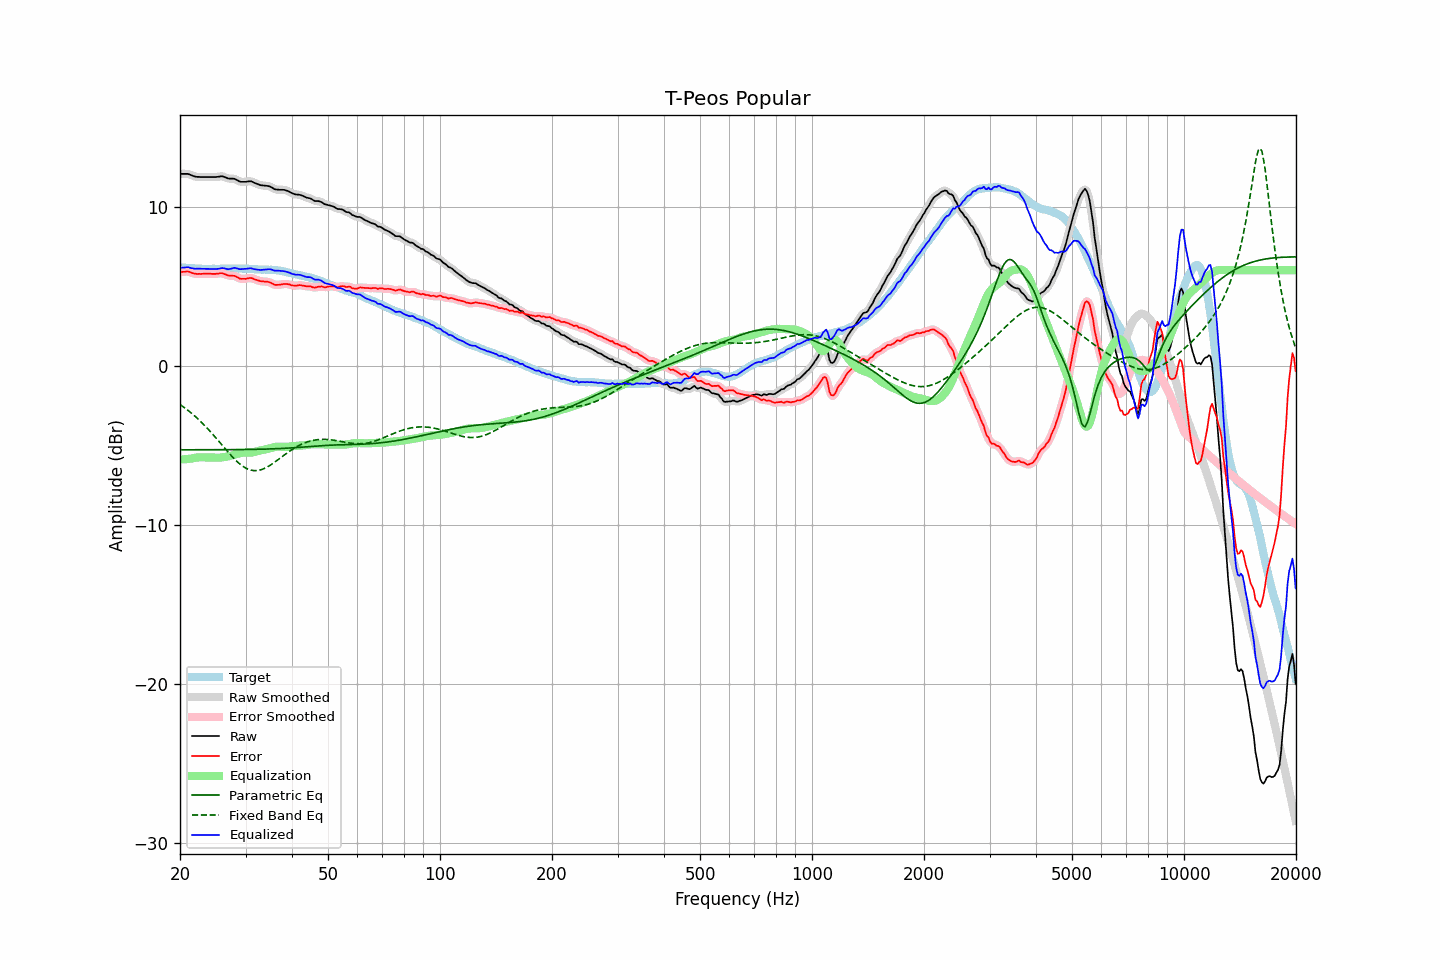

The table this chart was drawn from, first rows:
frequency, raw, error, smoothed, error_smoothed, equalization, parametric_eq, fixed_band_eq, equalized_raw, equalized_smoothed, target
20.00, 12.06, 5.88, 12.05, 5.87, -5.91, -5.29, -2.45, 6.15, 6.14, 6.18
20.20, 12.06, 5.89, 12.06, 5.89, -5.90, -5.29, -2.52, 6.15, 6.16, 6.17
20.40, 12.06, 5.90, 12.06, 5.90, -5.90, -5.29, -2.59, 6.16, 6.17, 6.16
20.61, 12.06, 5.90, 12.06, 5.91, -5.89, -5.29, -2.66, 6.17, 6.17, 6.16
20.81, 12.06, 5.92, 12.06, 5.92, -5.88, -5.29, -2.74, 6.18, 6.18, 6.14
21.02, 12.06, 5.92, 12.05, 5.91, -5.87, -5.29, -2.82, 6.19, 6.18, 6.14
21.23, 12.02, 5.89, 12.02, 5.89, -5.86, -5.29, -2.90, 6.16, 6.16, 6.13
21.44, 11.98, 5.84, 11.98, 5.85, -5.85, -5.29, -2.98, 6.13, 6.13, 6.14
21.66, 11.94, 5.81, 11.94, 5.81, -5.83, -5.29, -3.07, 6.11, 6.11, 6.13
21.87, 11.90, 5.78, 11.90, 5.78, -5.81, -5.29, -3.16, 6.09, 6.10, 6.12
22.09, 11.88, 5.77, 11.88, 5.77, -5.79, -5.29, -3.24, 6.09, 6.09, 6.11
22.31, 11.87, 5.76, 11.87, 5.77, -5.77, -5.29, -3.34, 6.09, 6.09, 6.11
22.54, 11.87, 5.77, 11.86, 5.77, -5.77, -5.29, -3.43, 6.10, 6.10, 6.10
22.76, 11.86, 5.76, 11.86, 5.77, -5.77, -5.29, -3.53, 6.09, 6.09, 6.09
22.99, 11.86, 5.77, 11.86, 5.77, -5.77, -5.29, -3.63, 6.09, 6.09, 6.08
23.22, 11.86, 5.78, 11.86, 5.78, -5.77, -5.29, -3.73, 6.08, 6.08, 6.07
23.45, 11.86, 5.78, 11.86, 5.78, -5.78, -5.29, -3.84, 6.08, 6.08, 6.08
23.69, 11.86, 5.79, 11.86, 5.78, -5.78, -5.29, -3.95, 6.08, 6.08, 6.07
23.92, 11.86, 5.79, 11.86, 5.78, -5.78, -5.29, -4.05, 6.08, 6.08, 6.07
24.16, 11.86, 5.78, 11.86, 5.78, -5.78, -5.29, -4.17, 6.08, 6.08, 6.08
24.40, 11.86, 5.77, 11.86, 5.77, -5.78, -5.29, -4.28, 6.08, 6.08, 6.09
24.65, 11.86, 5.77, 11.86, 5.77, -5.78, -5.29, -4.39, 6.07, 6.07, 6.09
24.89, 11.86, 5.77, 11.86, 5.77, -5.79, -5.29, -4.51, 6.07, 6.07, 6.09
25.14, 11.87, 5.78, 11.87, 5.78, -5.79, -5.29, -4.63, 6.08, 6.08, 6.09
25.39, 11.88, 5.79, 11.88, 5.80, -5.79, -5.29, -4.74, 6.09, 6.09, 6.09
25.65, 11.90, 5.81, 11.90, 5.81, -5.78, -5.29, -4.86, 6.11, 6.11, 6.09
25.91, 11.91, 5.81, 11.90, 5.80, -5.77, -5.29, -4.98, 6.13, 6.13, 6.10
26.16, 11.89, 5.78, 11.88, 5.78, -5.76, -5.29, -5.10, 6.13, 6.12, 6.10
26.43, 11.85, 5.75, 11.85, 5.75, -5.75, -5.29, -5.22, 6.10, 6.10, 6.10
26.69, 11.81, 5.71, 11.81, 5.70, -5.73, -5.29, -5.34, 6.08, 6.08, 6.10
26.96, 11.77, 5.67, 11.78, 5.68, -5.71, -5.29, -5.45, 6.06, 6.07, 6.10
27.23, 11.76, 5.66, 11.76, 5.66, -5.68, -5.29, -5.57, 6.08, 6.08, 6.10
27.50, 11.76, 5.66, 11.76, 5.66, -5.65, -5.29, -5.68, 6.10, 6.11, 6.10
27.77, 11.76, 5.65, 11.76, 5.65, -5.62, -5.29, -5.78, 6.13, 6.13, 6.11
28.05, 11.75, 5.64, 11.73, 5.63, -5.59, -5.28, -5.89, 6.15, 6.14, 6.11
28.33, 11.69, 5.59, 11.69, 5.59, -5.57, -5.28, -5.99, 6.12, 6.13, 6.10
28.62, 11.64, 5.54, 11.64, 5.54, -5.54, -5.28, -6.08, 6.10, 6.10, 6.09
28.90, 11.58, 5.47, 11.59, 5.49, -5.51, -5.28, -6.17, 6.07, 6.08, 6.10
29.19, 11.56, 5.46, 11.56, 5.46, -5.49, -5.28, -6.25, 6.07, 6.07, 6.10
29.48, 11.56, 5.46, 11.55, 5.45, -5.48, -5.28, -6.32, 6.08, 6.07, 6.10
29.78, 11.56, 5.46, 11.56, 5.45, -5.47, -5.28, -6.39, 6.09, 6.08, 6.10
30.08, 11.56, 5.45, 11.56, 5.46, -5.47, -5.28, -6.45, 6.09, 6.09, 6.11
30.38, 11.58, 5.48, 11.58, 5.48, -5.47, -5.27, -6.50, 6.10, 6.10, 6.10
30.68, 11.59, 5.50, 11.59, 5.50, -5.48, -5.27, -6.54, 6.11, 6.11, 6.08
30.99, 11.60, 5.52, 11.58, 5.51, -5.47, -5.27, -6.57, 6.13, 6.11, 6.08
31.30, 11.56, 5.49, 11.56, 5.49, -5.46, -5.27, -6.59, 6.10, 6.10, 6.07
31.61, 11.51, 5.44, 11.52, 5.45, -5.44, -5.27, -6.61, 6.07, 6.08, 6.07
31.93, 11.47, 5.41, 11.47, 5.41, -5.42, -5.27, -6.61, 6.05, 6.05, 6.06
32.24, 11.43, 5.37, 11.42, 5.37, -5.39, -5.26, -6.60, 6.04, 6.04, 6.05
32.57, 11.39, 5.35, 11.39, 5.34, -5.36, -5.26, -6.58, 6.03, 6.03, 6.04
32.89, 11.35, 5.31, 11.36, 5.32, -5.34, -5.26, -6.56, 6.01, 6.02, 6.04
33.22, 11.34, 5.30, 11.34, 5.30, -5.32, -5.26, -6.53, 6.02, 6.02, 6.04
33.55, 11.33, 5.29, 11.33, 5.29, -5.30, -5.25, -6.49, 6.03, 6.03, 6.03
33.89, 11.32, 5.28, 11.32, 5.28, -5.28, -5.25, -6.44, 6.04, 6.04, 6.04
34.23, 11.31, 5.28, 11.31, 5.28, -5.25, -5.25, -6.39, 6.05, 6.05, 6.03
34.57, 11.29, 5.26, 11.29, 5.26, -5.23, -5.24, -6.33, 6.06, 6.06, 6.03
34.92, 11.26, 5.23, 11.25, 5.23, -5.20, -5.24, -6.27, 6.06, 6.05, 6.02
35.27, 11.21, 5.18, 11.20, 5.18, -5.17, -5.24, -6.21, 6.04, 6.03, 6.03
35.62, 11.15, 5.13, 11.15, 5.13, -5.14, -5.23, -6.14, 6.00, 6.00, 6.02
35.97, 11.09, 5.07, 11.10, 5.09, -5.12, -5.23, -6.07, 5.97, 5.98, 6.01
... 635 more rows
